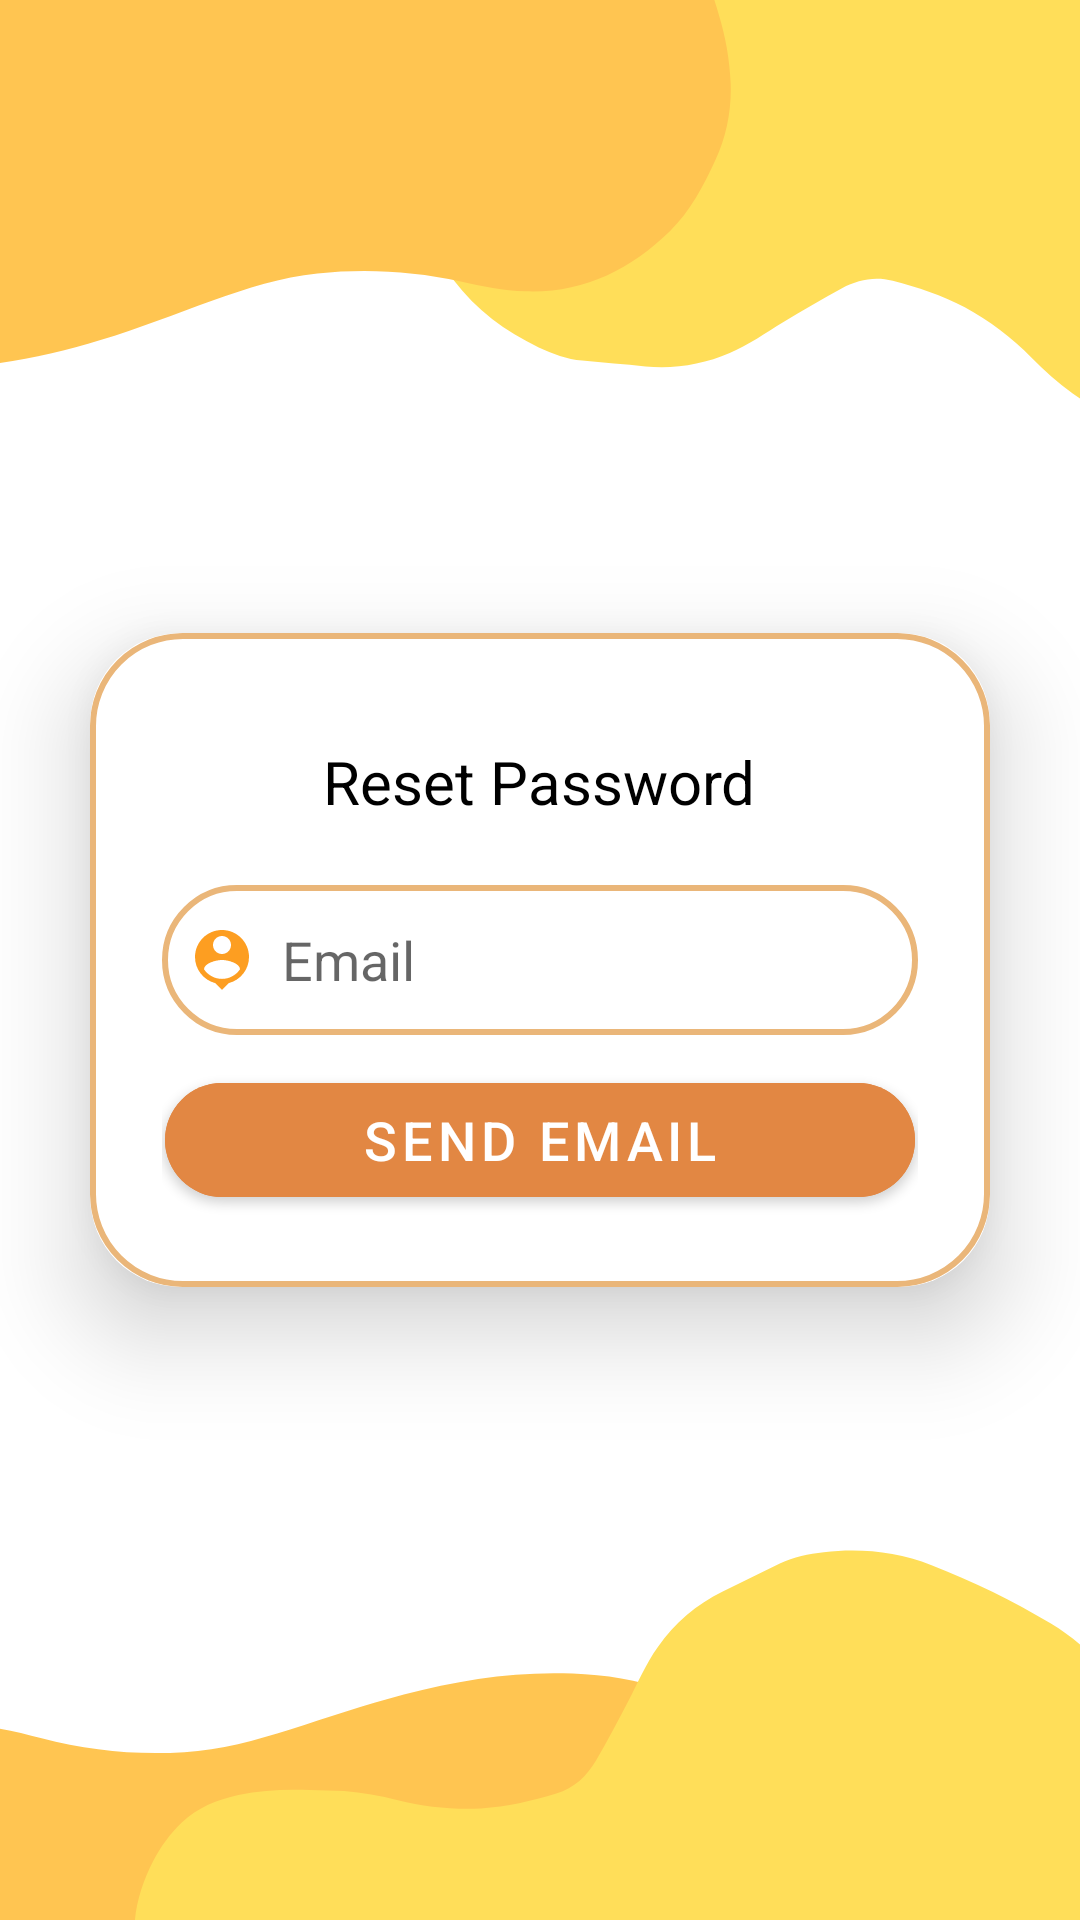

Reconstruct the res/layout file that produces this screen, plus the resources it refers to.
<!-- AndroidManifest.xml: application theme Theme.BGLResidentProfiling -->
<!-- res/layout/activity_reset.xml -->
<?xml version="1.0" encoding="utf-8"?>
<LinearLayout
    xmlns:android="http://schemas.android.com/apk/res/android"
    xmlns:app="http://schemas.android.com/apk/res-auto"
    xmlns:tools="http://schemas.android.com/tools"
    android:layout_width="match_parent"
    android:layout_height="match_parent"
    android:orientation="vertical"
    android:gravity="center"
    android:background="@drawable/black"
    tools:context=".ResetActivity">


    <androidx.cardview.widget.CardView
        android:layout_width="match_parent"
        android:layout_height="wrap_content"
        android:layout_margin="30dp"
        app:cardCornerRadius="30dp"
        app:cardElevation="20dp">

        <LinearLayout
            android:layout_width="match_parent"
            android:layout_height="wrap_content"
            android:layout_gravity="center_horizontal"
            android:background="@drawable/cute_border"
            android:orientation="vertical"
            android:padding="24dp">

            <TextView
                android:id="@+id/loginRedirectText"
                android:layout_width="wrap_content"
                android:layout_height="50dp"
                android:layout_gravity="center"
                android:padding="12dp"
                android:text="Reset Password"
                android:textColor="#000000"
                android:textSize="20sp" />


            <EditText
                android:id="@+id/reset_email"
                android:layout_width="match_parent"
                android:layout_height="50dp"
                android:layout_marginTop="10dp"
                android:background="@drawable/cute_border"
                android:drawableLeft="@drawable/baseline_person_pin_24"
                android:drawablePadding="8dp"
                android:hint="Email"
                android:padding="8dp"
                android:textColor="@color/black" />

            <Button
                android:id="@+id/reset_button"
                android:layout_width="250dp"
                android:layout_height="50dp"
                android:layout_gravity="center"
                android:layout_marginTop="10dp"
                android:backgroundTint="@color/slightOrange"
                android:text="Send email"
                android:textSize="18sp"
                app:cornerRadius="20dp" />


        </LinearLayout>
    </androidx.cardview.widget.CardView>

</LinearLayout>
<!-- resources referenced by this layout -->
<resources>
  <color name="black">#FF000000</color>
  <color name="slightOrange">#E28743</color>
  <!-- drawable baseline_person_pin_24 (drawable) -->
  <vector android:height="24dp" android:tint="#FD9E21"
      android:viewportHeight="24" android:viewportWidth="24"
      android:width="24dp" xmlns:android="http://schemas.android.com/apk/res/android">
      <path android:fillColor="@android:color/white" android:pathData="M12,2c-4.97,0 -9,4.03 -9,9 0,4.17 2.84,7.67 6.69,8.69L12,22l2.31,-2.31C18.16,18.67 21,15.17 21,11c0,-4.97 -4.03,-9 -9,-9zM12,4c1.66,0 3,1.34 3,3s-1.34,3 -3,3 -3,-1.34 -3,-3 1.34,-3 3,-3zM12,18.3c-2.5,0 -4.71,-1.28 -6,-3.22 0.03,-1.99 4,-3.08 6,-3.08 1.99,0 5.97,1.09 6,3.08 -1.29,1.94 -3.5,3.22 -6,3.22z"/>
  </vector>
  <!-- drawable black: png bitmap (drawable, 28147 bytes) -->
  <!-- drawable cute_border (drawable) -->
  <?xml version="1.0" encoding="utf-8"?>
  <shape xmlns:android="http://schemas.android.com/apk/res/android"
      android:shape="rectangle"
      >
      <stroke
          android:width="2dp"
          android:color="@color/light"
          />
      <corners
          android:radius="30dp"/>
  </shape>
  <style name="Theme.BGLResidentProfiling" parent="Theme.MaterialComponents.DayNight.DarkActionBar">
          
          <item name="colorPrimary">@color/cute</item>
          <item name="colorPrimaryVariant">@color/cute</item>
          <item name="colorOnPrimary">@color/white</item>
          
          <item name="colorSecondary">@color/teal_200</item>
          <item name="colorSecondaryVariant">@color/teal_700</item>
          <item name="colorOnSecondary">@color/black</item>
          
          <item name="android:statusBarColor">?attr/colorPrimaryVariant</item>
          
      </style>
  <color name="light">#EAB679</color>
  <color name="cute">#FFA500</color>
  <color name="white">#FFFFFFFF</color>
  <color name="teal_200">#FF03DAC5</color>
  <color name="teal_700">#FF018786</color>
</resources>
